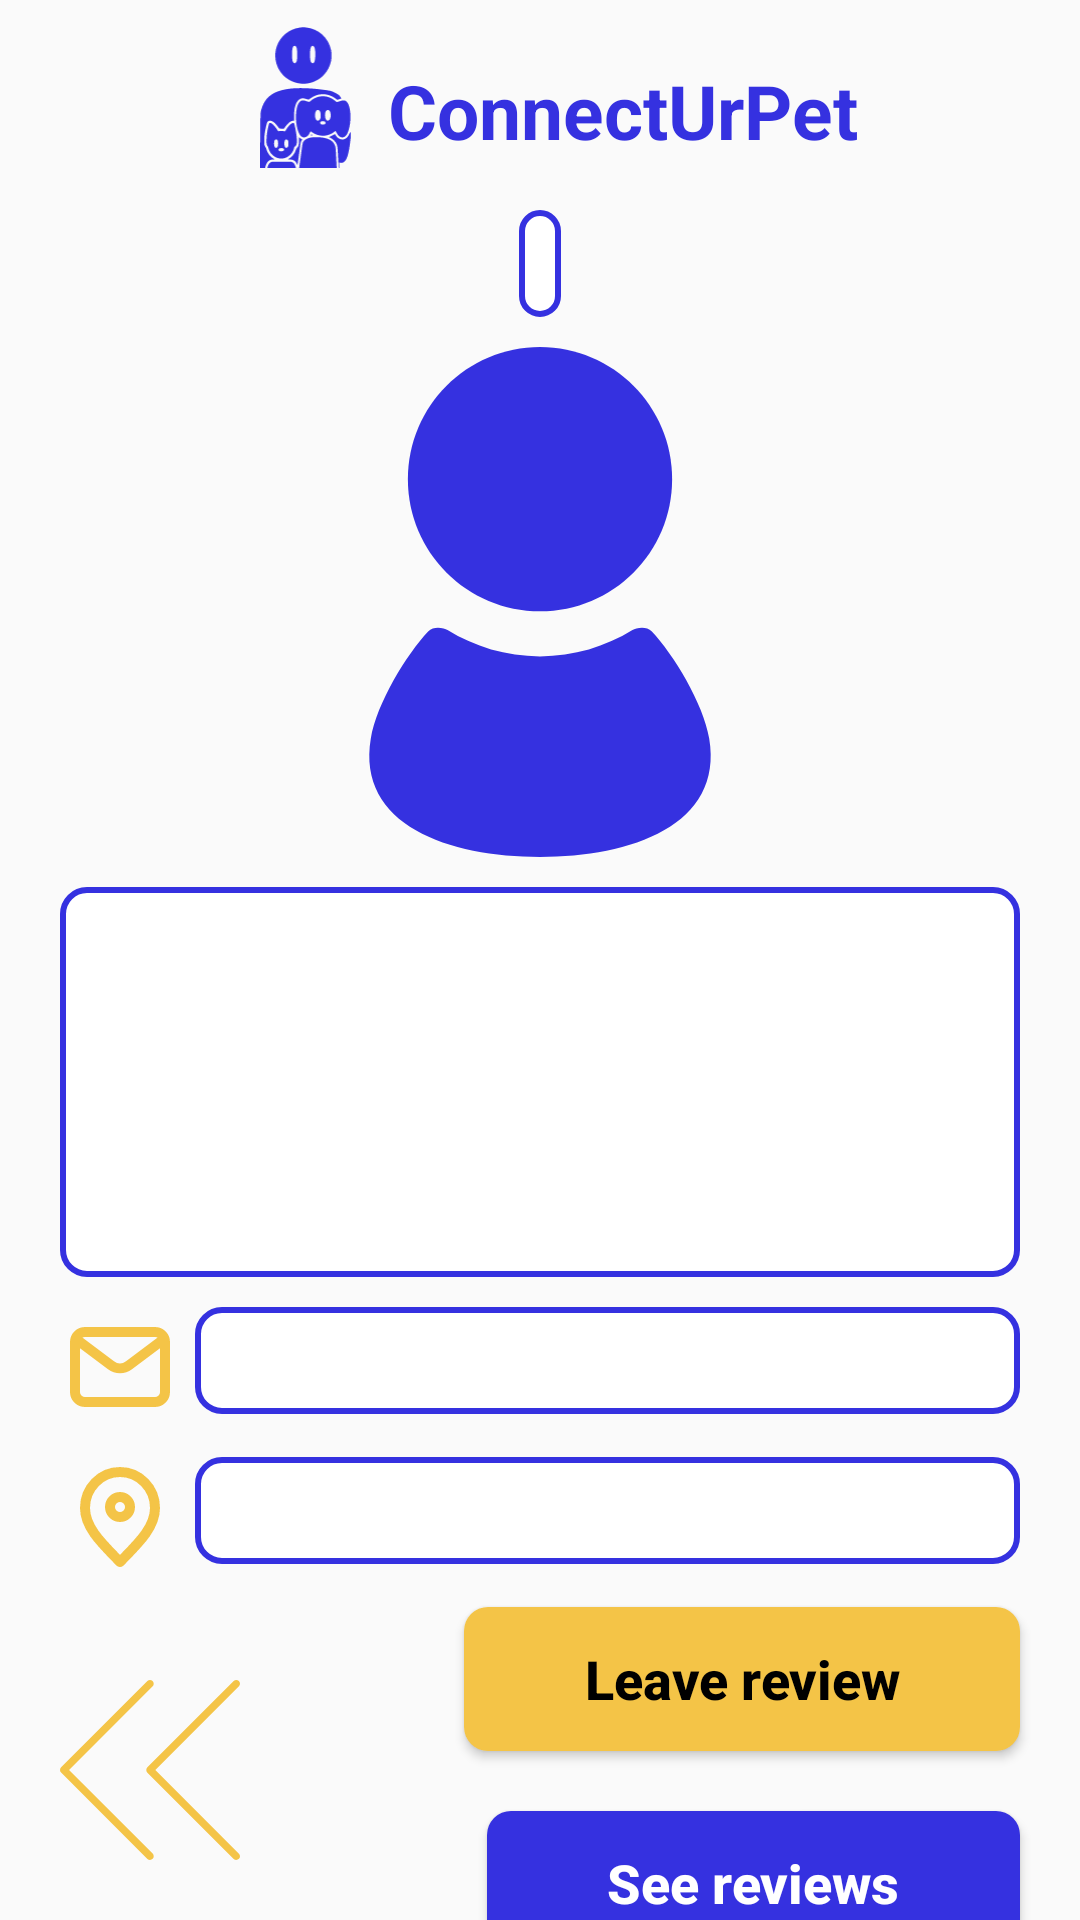

Write the Android layout XML for this screen, with the resource values it uses.
<!-- AndroidManifest.xml: application theme Theme.ConnectUrPet -->
<!-- res/layout/fragment_giver_profile.xml -->
<?xml version="1.0" encoding="utf-8"?>
<androidx.constraintlayout.widget.ConstraintLayout
    xmlns:android="http://schemas.android.com/apk/res/android"
    xmlns:app="http://schemas.android.com/apk/res-auto"
    xmlns:tools="http://schemas.android.com/tools"
    android:layout_width="match_parent"
    android:layout_height="match_parent"
    tools:context=".GiverProfileFrag">

    <include
        android:id="@+id/app_name"
        layout="@layout/app_name"
        app:layout_constraintEnd_toEndOf="parent"
        app:layout_constraintStart_toStartOf="parent"
        app:layout_constraintTop_toTopOf="parent" />

    <LinearLayout
        android:layout_width="match_parent"
        android:layout_height="wrap_content"
        android:layout_marginTop="10dp"
        android:orientation="vertical"
        app:layout_constraintTop_toBottomOf="@+id/app_name">

        <TextView
            android:id="@+id/giver_name"
            style="@style/Royal_Blue_Border_Texts"
            android:layout_width="wrap_content"
            android:layout_height="wrap_content"
            android:layout_gravity="center"
            tools:text="Lorem ipsum" />

        <ImageView
            android:layout_width="170dp"
            android:layout_height="170dp"
            android:layout_gravity="center"
            android:layout_marginVertical="10dp"
            android:src="@drawable/ic_profile"
            app:tint="@color/Royal_Blue" />

        <ScrollView
            style="@style/Royal_Blue_Border_Texts"
            android:layout_width="match_parent"
            android:layout_height="130dp"
            android:layout_marginHorizontal="20dp">

            <TextView
                android:id="@+id/giver_description"
                style="@style/Black_Texts"
                android:layout_width="match_parent"
                android:layout_height="wrap_content"
                tools:text="Lorem ipsum dolor sit amet, consectetur adipiscing elit, sed do eiusmod tempor incididunt ut labore et dolore magna aliqua. Ut enim ad minim veniam, quis nostrud exercitation ullamco laboris nisi ut aliquip ex ea commodo consequat." />
        </ScrollView>

        <LinearLayout
            android:layout_width="match_parent"
            android:layout_height="wrap_content"
            android:layout_marginHorizontal="20dp"
            android:layout_marginVertical="10dp"
            android:orientation="horizontal">


            <ImageView
                android:layout_width="40dp"
                android:layout_height="40dp"
                android:layout_marginEnd="5dp"
                android:src="@drawable/ic_email"
                app:tint="@color/Saffron" />

            <TextView
                android:id="@+id/giver_email"
                style="@style/Royal_Blue_Border_Texts"
                android:layout_width="match_parent"
                android:layout_height="wrap_content"
                tools:text="Lorem ipsum" />

        </LinearLayout>

        <LinearLayout
            android:layout_width="match_parent"
            android:layout_height="wrap_content"
            android:layout_marginHorizontal="20dp"
            android:orientation="horizontal">

            <ImageView
                android:layout_width="40dp"
                android:layout_height="40dp"
                android:layout_marginEnd="5dp"
                android:src="@drawable/ic_location"
                app:tint="@color/Saffron" />

            <TextView
                android:id="@+id/giver_location"
                style="@style/Royal_Blue_Border_Texts"
                android:layout_width="match_parent"
                android:layout_height="wrap_content"
                tools:text="Lorem ipsum" />

        </LinearLayout>

            <Button
                android:layout_gravity="end"
                android:id="@+id/leave_review_btn"
                android:layout_marginEnd="20dp"
                style="@style/Button_Saffron"
                android:layout_width="wrap_content"
                android:layout_height="wrap_content"
                android:layout_marginVertical="10dp"
                android:text="@string/leave_review" />

            <Button
                android:id="@+id/see_reviews_btn"
                android:layout_gravity="end"
                android:layout_marginEnd="20dp"
                style="@style/Button_Royal_Blue"
                android:layout_width="wrap_content"
                android:layout_height="wrap_content"
                android:layout_marginTop="10dp"
                android:text="@string/see_reviews" />
    </LinearLayout>


    <ImageView
        android:id="@+id/go_back_arrow"
        style="@style/Back_Arrow"
        app:layout_constraintBottom_toBottomOf="parent"
        app:layout_constraintStart_toStartOf="parent" />

</androidx.constraintlayout.widget.ConstraintLayout>
<!-- res/layout/app_name.xml (included above) -->
<?xml version="1.0" encoding="utf-8"?>
<androidx.constraintlayout.widget.ConstraintLayout xmlns:android="http://schemas.android.com/apk/res/android"
    xmlns:app="http://schemas.android.com/apk/res-auto"
    xmlns:tools="http://schemas.android.com/tools"
    android:layout_width="match_parent"
    android:layout_height="wrap_content">


    <androidx.constraintlayout.widget.ConstraintLayout
        android:layout_width="wrap_content"
        android:layout_height="wrap_content"
        app:layout_constraintEnd_toEndOf="parent"
        app:layout_constraintStart_toStartOf="parent"
        app:layout_constraintTop_toTopOf="parent">

        <ImageView
            android:id="@+id/app_logo"
            android:layout_width="55dp"
            android:layout_height="55dp"
            android:layout_marginVertical="5dp"
            android:src="@drawable/ic_logo"
            android:paddingVertical="4dp"
            app:layout_constraintEnd_toStartOf="@id/textView"
            app:layout_constraintStart_toStartOf="parent"
            app:layout_constraintTop_toTopOf="parent"
            app:tint="@color/Royal_Blue" />

        <TextView
            android:id="@+id/textView"
            android:layout_width="wrap_content"
            android:layout_height="wrap_content"
            android:layout_marginTop="20dp"
            android:text="@string/app_name"
            android:textColor="@color/Royal_Blue"
            android:textSize="25sp"
            android:textStyle="bold"
            app:layout_constraintStart_toEndOf="@+id/app_logo"
            app:layout_constraintTop_toTopOf="parent" />
    </androidx.constraintlayout.widget.ConstraintLayout>


</androidx.constraintlayout.widget.ConstraintLayout>
<!-- resources referenced by this layout -->
<resources>
  <color name="Royal_Blue">#3531E0</color>
  <color name="Saffron">#F4C447</color>
  <string name="app_name">ConnectUrPet</string>
  <string name="leave_review">Leave review</string>
  <string name="see_reviews">See reviews</string>
  <style name="Back_Arrow">
          <item name="android:layout_width">60dp</item>
          <item name="android:layout_height">60dp</item>
          <item name="android:layout_marginVertical">20dp</item>
          <item name="android:layout_marginStart">20dp</item>
          <item name="android:layout_marginEnd">60dp</item>
          <item name="android:src">@drawable/ic_left_arrow</item>
          <item name="android:tint">@color/Saffron</item>
      </style>
  <style name="Black_Texts">
          <item name="android:textColor">@color/black</item>
          <item name="android:textSize">16sp</item>
      </style>
  <style name="Button_Royal_Blue">
          <item name="android:textAllCaps">false</item>
          <item name="android:background">@drawable/royal_blue_btn</item>
          <item name="android:textColor">@color/white</item>
          <item name="android:textStyle">bold</item>
          <item name="android:textSize">18sp</item>
          <item name="android:paddingHorizontal">40dp</item>
      </style>
  <style name="Button_Saffron">
          <item name="android:textAllCaps">false</item>
          <item name="android:background">@drawable/saffron_btn</item>
          <item name="android:textColor">@color/black</item>
          <item name="android:textStyle">bold</item>
          <item name="android:textSize">18sp</item>
          <item name="android:paddingHorizontal">40dp</item>
      </style>
  <style name="Royal_Blue_Border_Texts">
          <item name="android:background">@drawable/royal_blue_field</item>
          <item name="android:textColor">@color/black</item>
          <item name="android:layout_width">250dp</item>
          <item name="android:padding">7dp</item>
          <item name="android:layout_height">48dp</item>
          <item name="android:textSize">16sp</item>
      </style>
  <style name="Theme.ConnectUrPet" parent="Base.Theme.ConnectUrPet" />
  <color name="black">#FF000000</color>
  <!-- drawable royal_blue_btn (drawable) -->
  <?xml version="1.0" encoding="utf-8"?>
  <selector xmlns:android="http://schemas.android.com/apk/res/android">
  
      
      <item android:state_pressed="true">
          <shape android:shape="rectangle">
              <corners android:radius="8dp" />
              <solid android:color="@color/Royal_Blue_pressed" />
          </shape>
      </item>
      <item>
          <shape android:shape="rectangle">
              <corners android:radius="8dp" />
              <solid android:color="@color/Royal_Blue" />
          </shape>
      </item>
  
  
  </selector>
  <color name="white">#FFFFFFFF</color>
  <!-- drawable saffron_btn (drawable) -->
  <?xml version="1.0" encoding="utf-8"?>
  <selector xmlns:android="http://schemas.android.com/apk/res/android">
  
      
      <item android:state_pressed="true">
          <shape android:shape="rectangle">
              <corners android:radius="8dp" />
              <solid android:color="@color/Saffron_pressed" />
          </shape>
      </item>
      <item>
          <shape android:shape="rectangle">
              <corners android:radius="8dp" />
              <solid android:color="@color/Saffron" />
          </shape>
      </item>
  
  
  </selector>
  <!-- drawable royal_blue_field (drawable) -->
  <?xml version="1.0" encoding="utf-8"?>
  <selector xmlns:android="http://schemas.android.com/apk/res/android">
  
      <item>
          <shape android:shape="rectangle">
              <solid android:color="@color/white" />
              <stroke
                  android:width="2dp"
                  android:color="@color/Royal_Blue" />
              <corners android:radius="8dp" />
          </shape>
  
      </item>
  
  
  
  </selector>
  <style name="Base.Theme.ConnectUrPet" parent="Theme.AppCompat.Light.NoActionBar">
          
          
      </style>
  <color name="Royal_Blue_pressed">#28318a</color>
  <color name="Saffron_pressed">#d3a419</color>
</resources>
